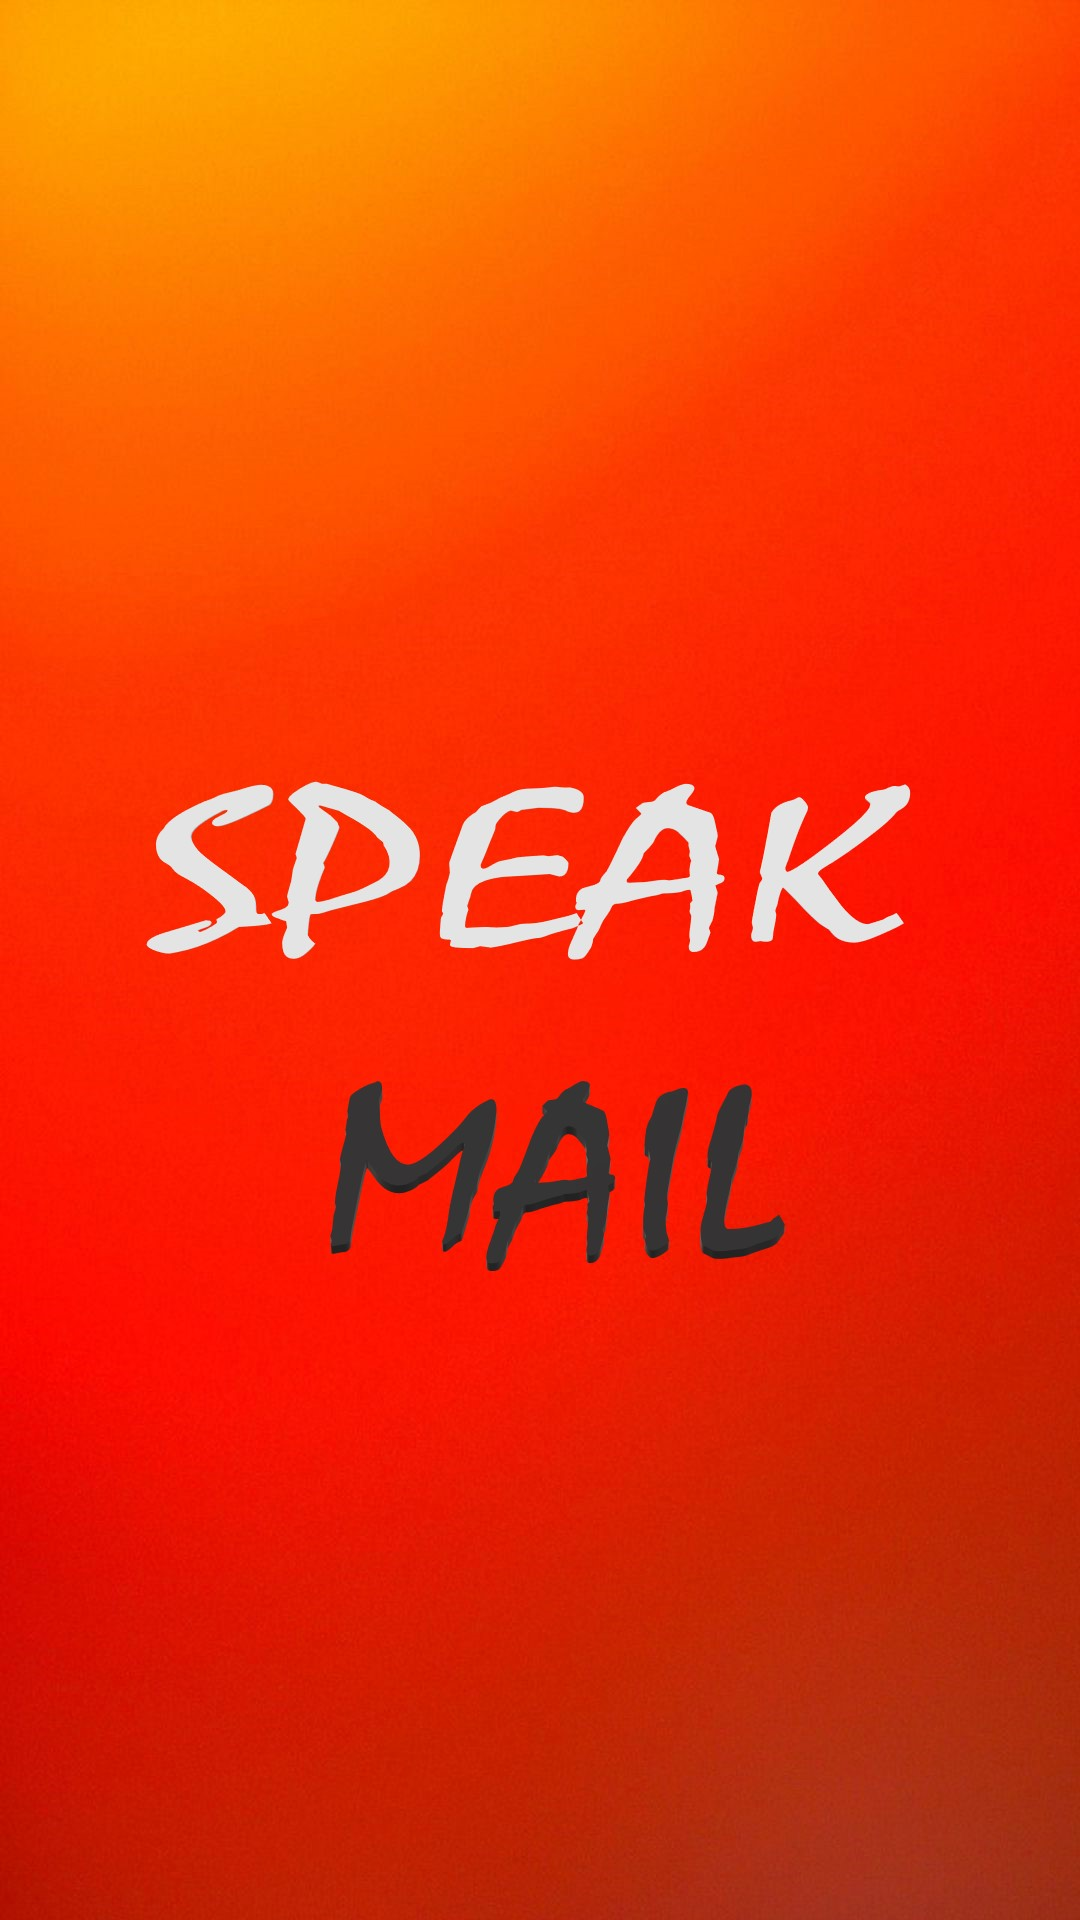

Android layout source for this screen:
<!-- AndroidManifest.xml: application theme AppTheme -->
<!-- res/layout/activity_home.xml -->
<?xml version="1.0" encoding="utf-8"?>
<RelativeLayout xmlns:android="http://schemas.android.com/apk/res/android"

    xmlns:app="http://schemas.android.com/apk/res-auto"
    xmlns:tools="http://schemas.android.com/tools"
    android:layout_width="match_parent"
    android:layout_height="match_parent"

    android:id="@+id/homelayout"
    android:background="@drawable/img3"
    tools:context=".Home">

</RelativeLayout>
<!-- resources referenced by this layout -->
<resources>
  <!-- drawable img3: jpg bitmap (drawable, 175529 bytes) -->
  <style name="AppTheme" parent="Theme.AppCompat.Light.DarkActionBar">
          
          <item name="colorPrimary">@color/colorBack</item>
          <item name="colorPrimaryDark">@color/colorBack</item>
          <item name="colorAccent">@color/colorBack</item>
      </style>
  <color name="colorBack">#000000</color>
</resources>
